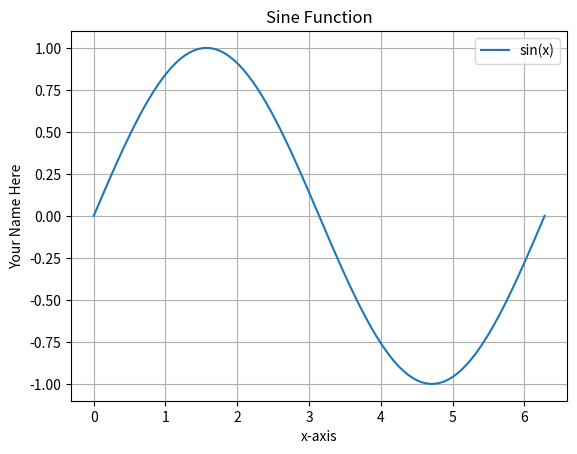

Reproduce this figure in Python.

import numpy as np
import matplotlib.pyplot as plt

x = np.linspace(0, 2 * np.pi, 100)
y = np.sin(x)

plt.plot(x, y, label='sin(x)')
plt.xlabel('x-axis')
plt.ylabel('Your Name Here')  # Replace with your actual name
plt.title('Sine Function')
plt.legend()
plt.grid(True)
plt.savefig('figure.png')
plt.show()

